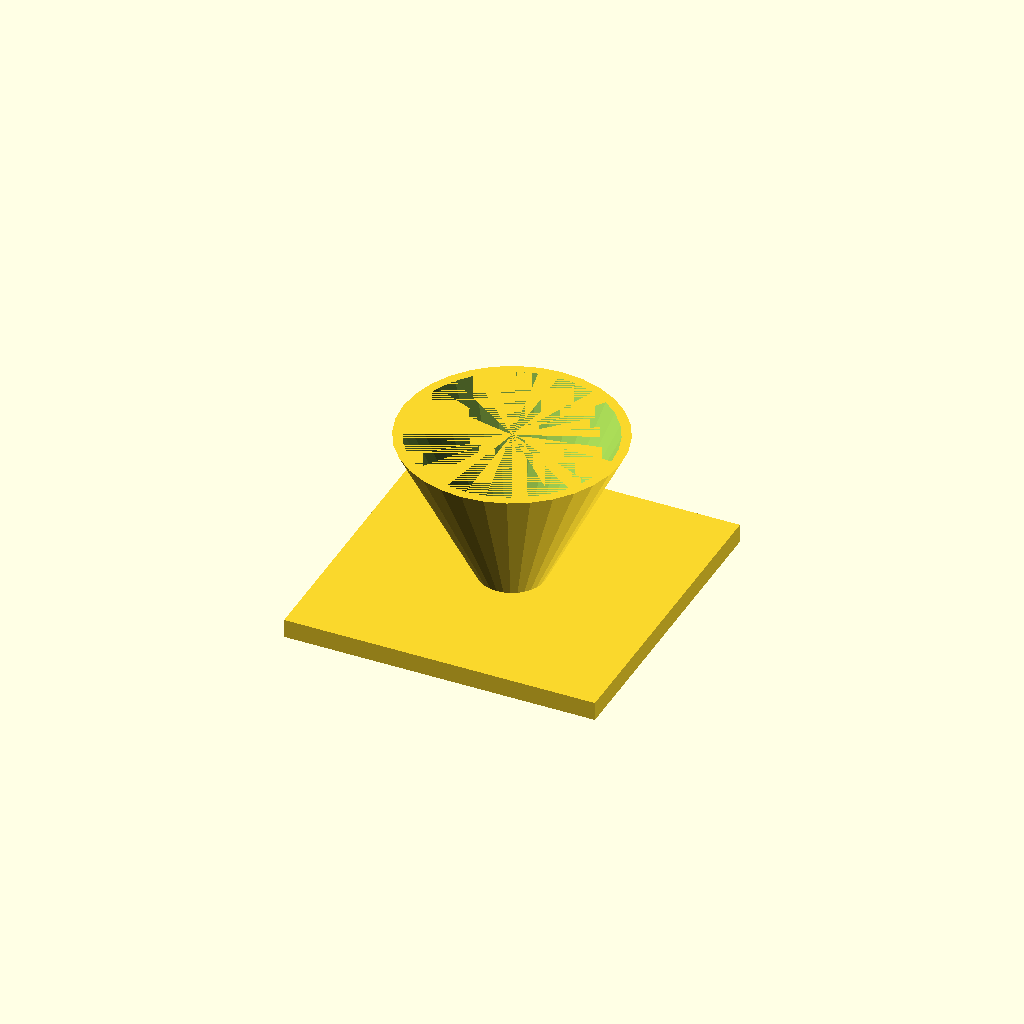
Cell 1 — every parameter at its default value.
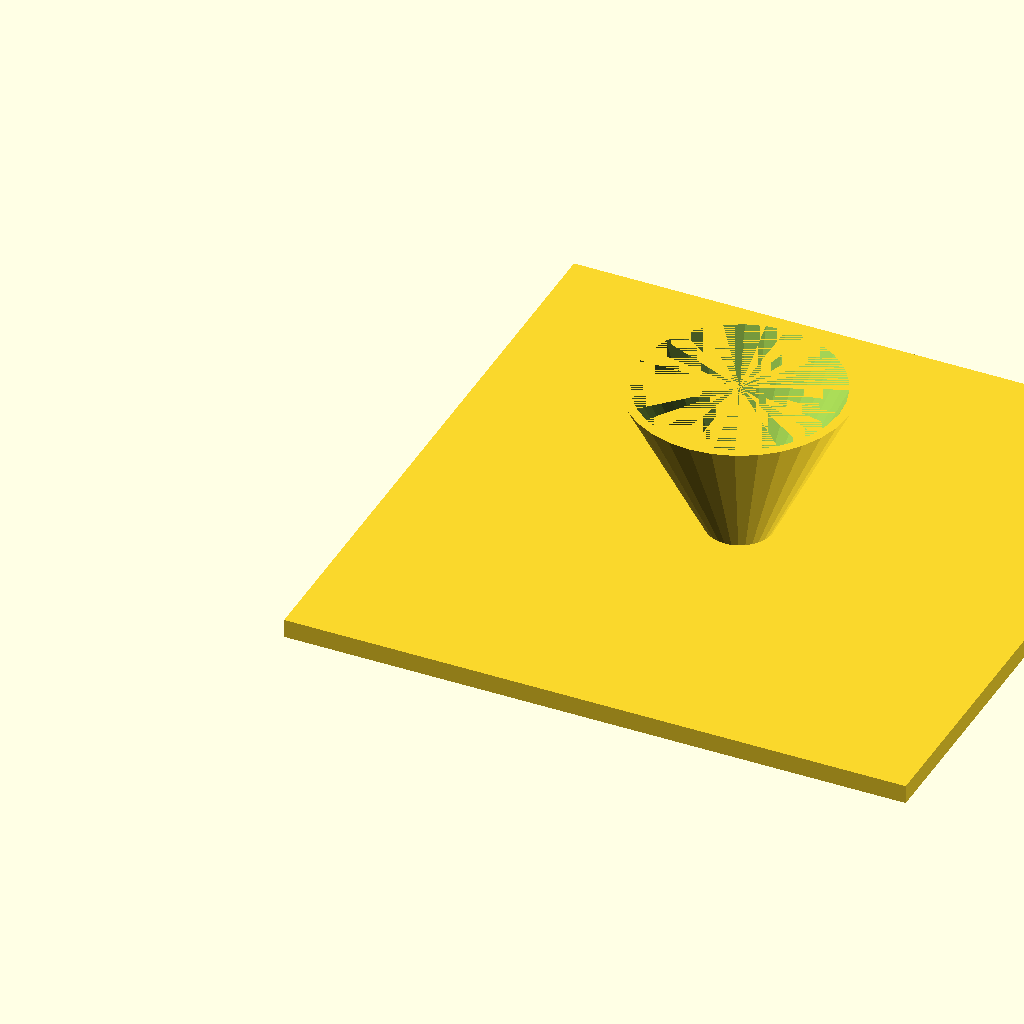
Cell 2: fl = 200 (everything else at default).
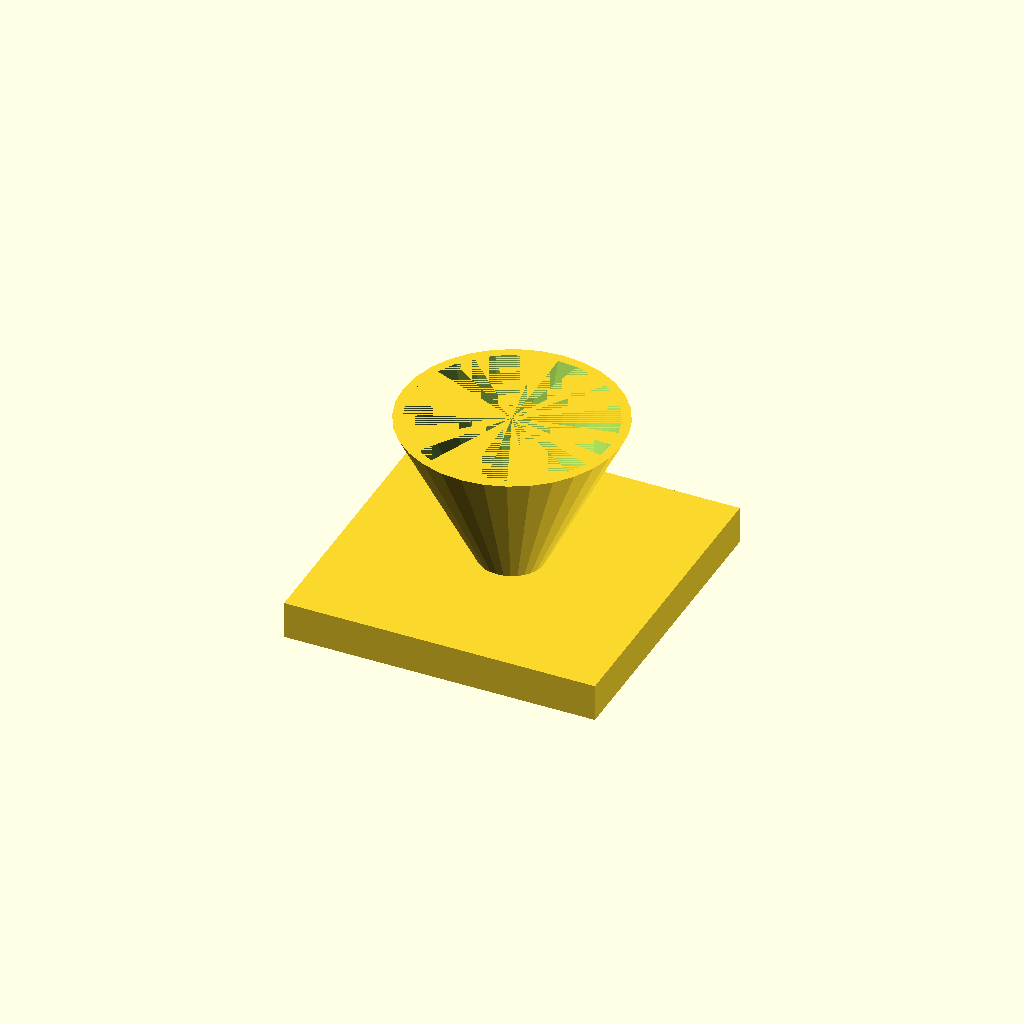
Cell 3: fl_t = 12 (everything else at default).
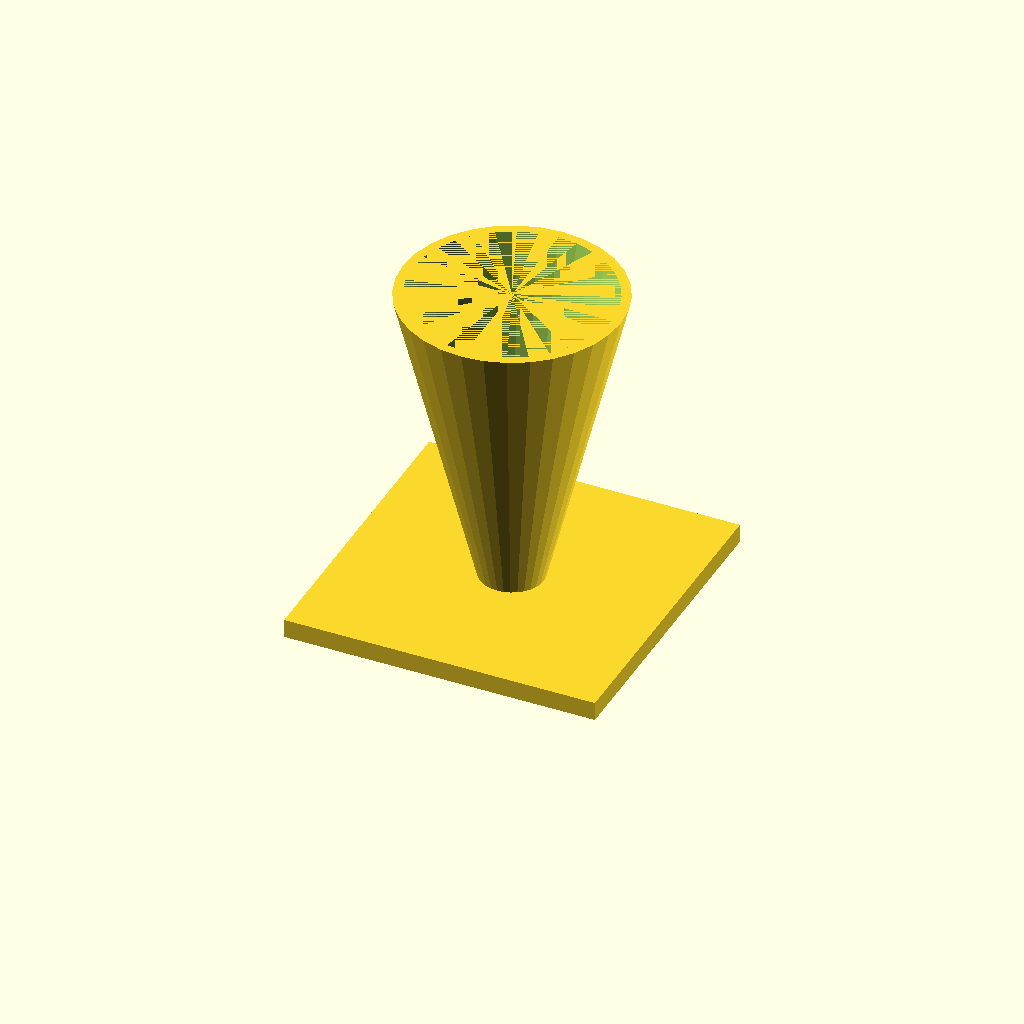
Cell 4: cone_h = 100 (everything else at default).
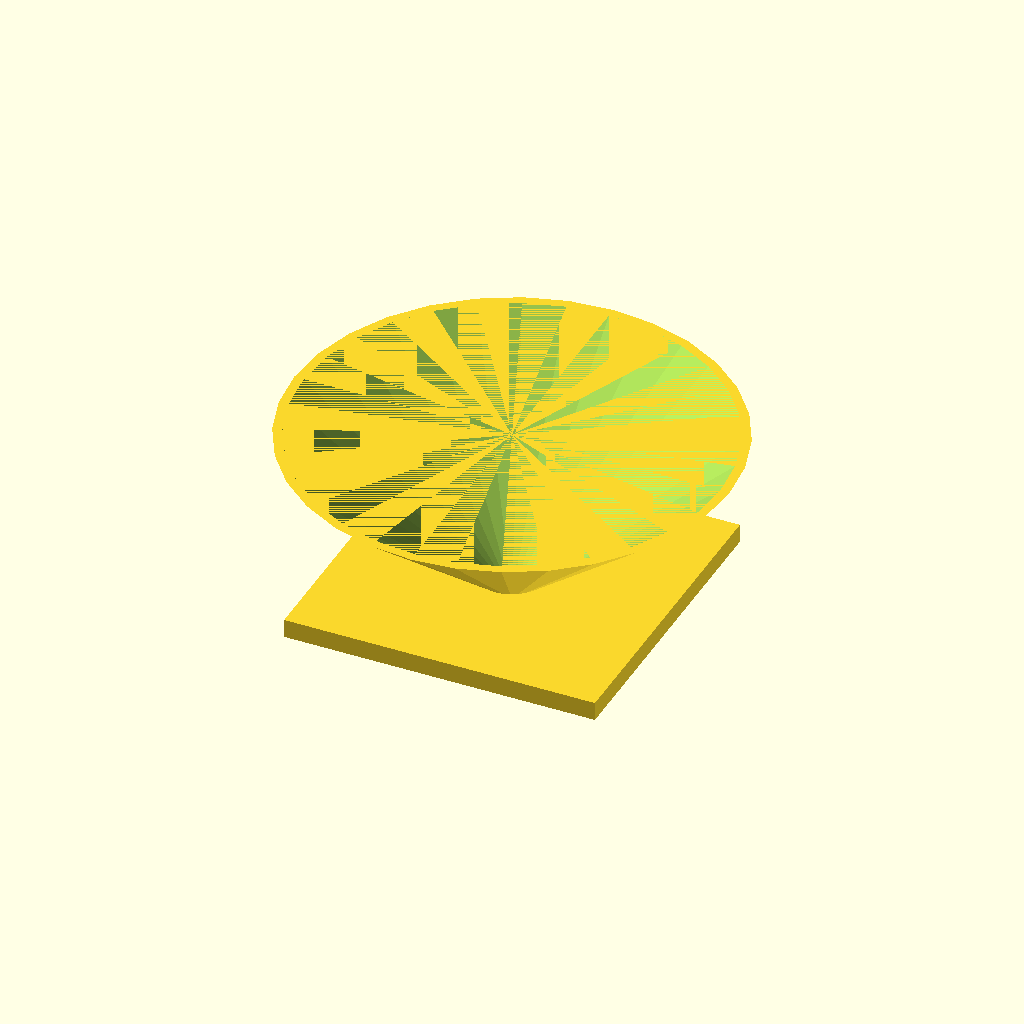
Cell 5: top_d = 140 (everything else at default).
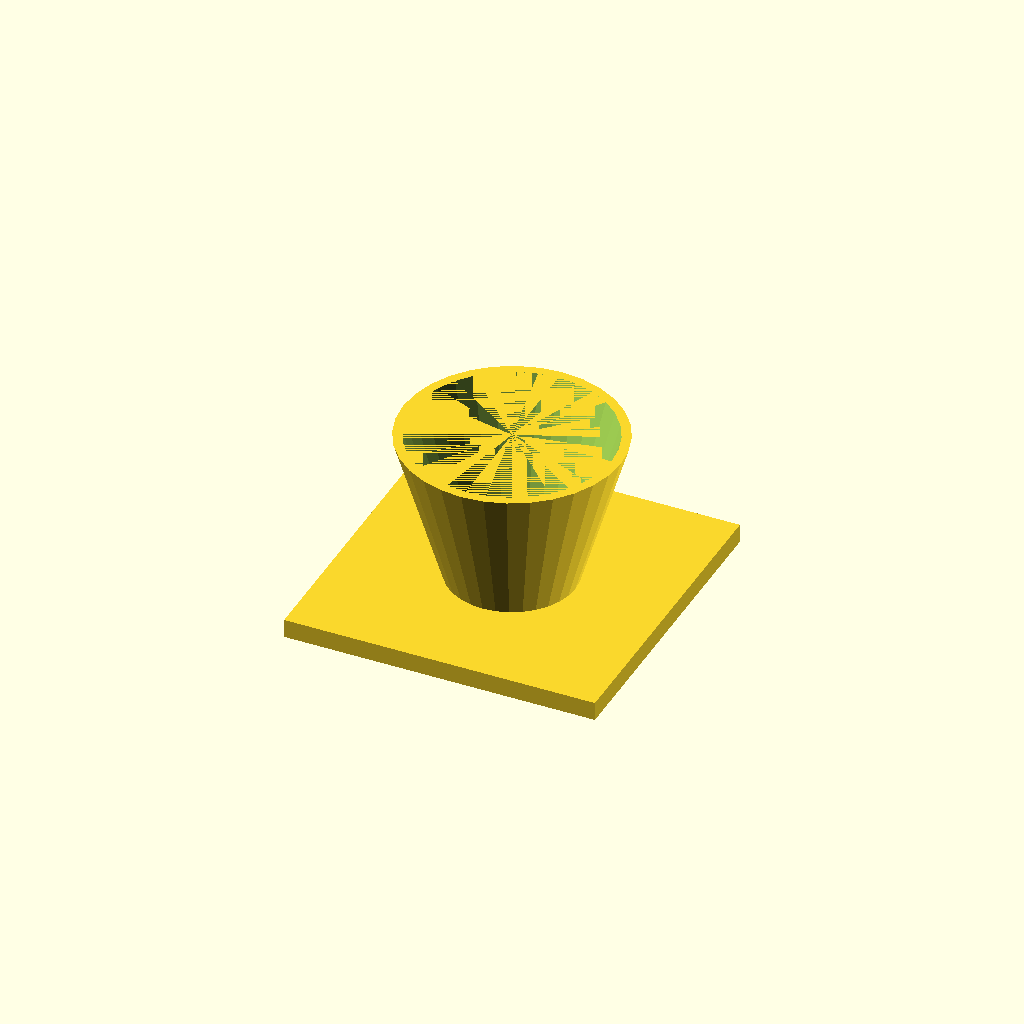
Cell 6: the same model with bot_d = 40.
One fixed orthographic camera (rotation 55°, 0°, 25°; colour scheme Cornfield) for every cell.
The OpenSCAD source (optional_data/data/solid3/hopper/part_0105.scad):
$fn = 32;

// ----------------------------------------------------------------------
// Hopper: funnel with square flange
// ----------------------------------------------------------------------

// --- parameters (mm) ---
fl = 100;                 // flange side, X and Y
fl_t = 6;                 // flange thickness
cone_h = 50;              // cone height above the flange
top_d = 70;               // cone mouth diameter
bot_d = 20;               // cone spout diameter
wall = 3;                 // cone wall thickness

bore_d = bot_d - 2 * wall;  // spout bore diameter
total_h = fl_t + cone_h - 1;  // overall height

difference() {
  union() {
    cube([fl, fl, fl_t]);
    translate([fl / 2, fl / 2, fl_t - 1])
      cylinder(h = cone_h, d1 = bot_d, d2 = top_d);
  }
  translate([fl / 2, fl / 2, fl_t - 2])
    cylinder(h = cone_h + 1, d1 = bore_d, d2 = top_d - 2 * wall);
}
Parameter table extracted from the source (name, type, default, range or options):
fl: number, default 100
fl_t: number, default 6
cone_h: number, default 50
top_d: number, default 70
bot_d: number, default 20
wall: number, default 3
